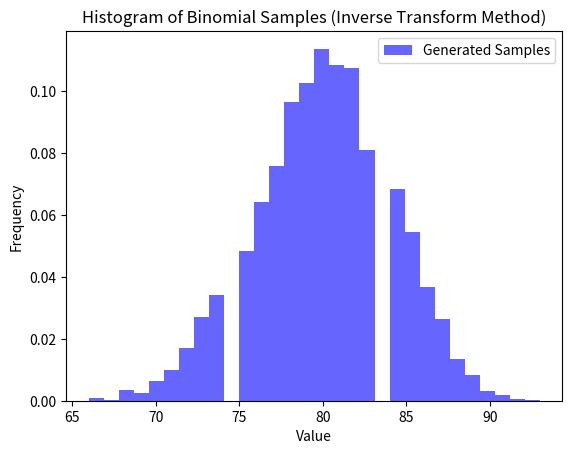

This chart was generated by the following Python code:
import numpy as np
import matplotlib.pyplot as plt
from scipy.stats import binom
import time

# Parameters
n = 100  # Number of trials
p = 0.8  # Probability of success
num_samples = 5000  # Number of Binomial random variables to generate

# Step 1: Precompute the CDF of the Binomial distribution
binom_cdf = np.cumsum([binom.pmf(k, n, p) for k in range(n + 1)])

# Step 2: Define a function to generate Binomial random variables using the inverse transformation method
def generate_binomial_inverse_transform(num_samples, binom_cdf):
    samples = []
    for _ in range(num_samples):
        # Generate a uniform random variable U ~ Uniform(0, 1)
        u = np.random.uniform(0, 1)
        # Step 3: Find the smallest k such that F(k) >= U
        k = np.searchsorted(binom_cdf, u)
        samples.append(k)
    return np.array(samples)

# Measure computation time
start_time = time.time()
binomial_samples = generate_binomial_inverse_transform(num_samples, binom_cdf)
end_time = time.time()

# Plot histogram of the generated samples
plt.hist(binomial_samples, bins=30, density=True, alpha=0.6, color='blue', label='Generated Samples')
plt.title("Histogram of Binomial Samples (Inverse Transform Method)")
plt.xlabel("Value")
plt.ylabel("Frequency")
plt.legend()
plt.show()

# Calculate empirical probability P(X <= 70)
empirical_prob_leq_70 = np.sum(binomial_samples <= 70) / num_samples

# Calculate theoretical probability P(X <= 70)
theoretical_prob_leq_70 = binom.cdf(70, n, p)

# Display results
print(f"Simulated P(X <= 70): {empirical_prob_leq_70:.6f}")
print(f"Theoretical P(X <= 70): {theoretical_prob_leq_70:.6f}")
print(f"Computation Time: {end_time - start_time:.4f} seconds")
